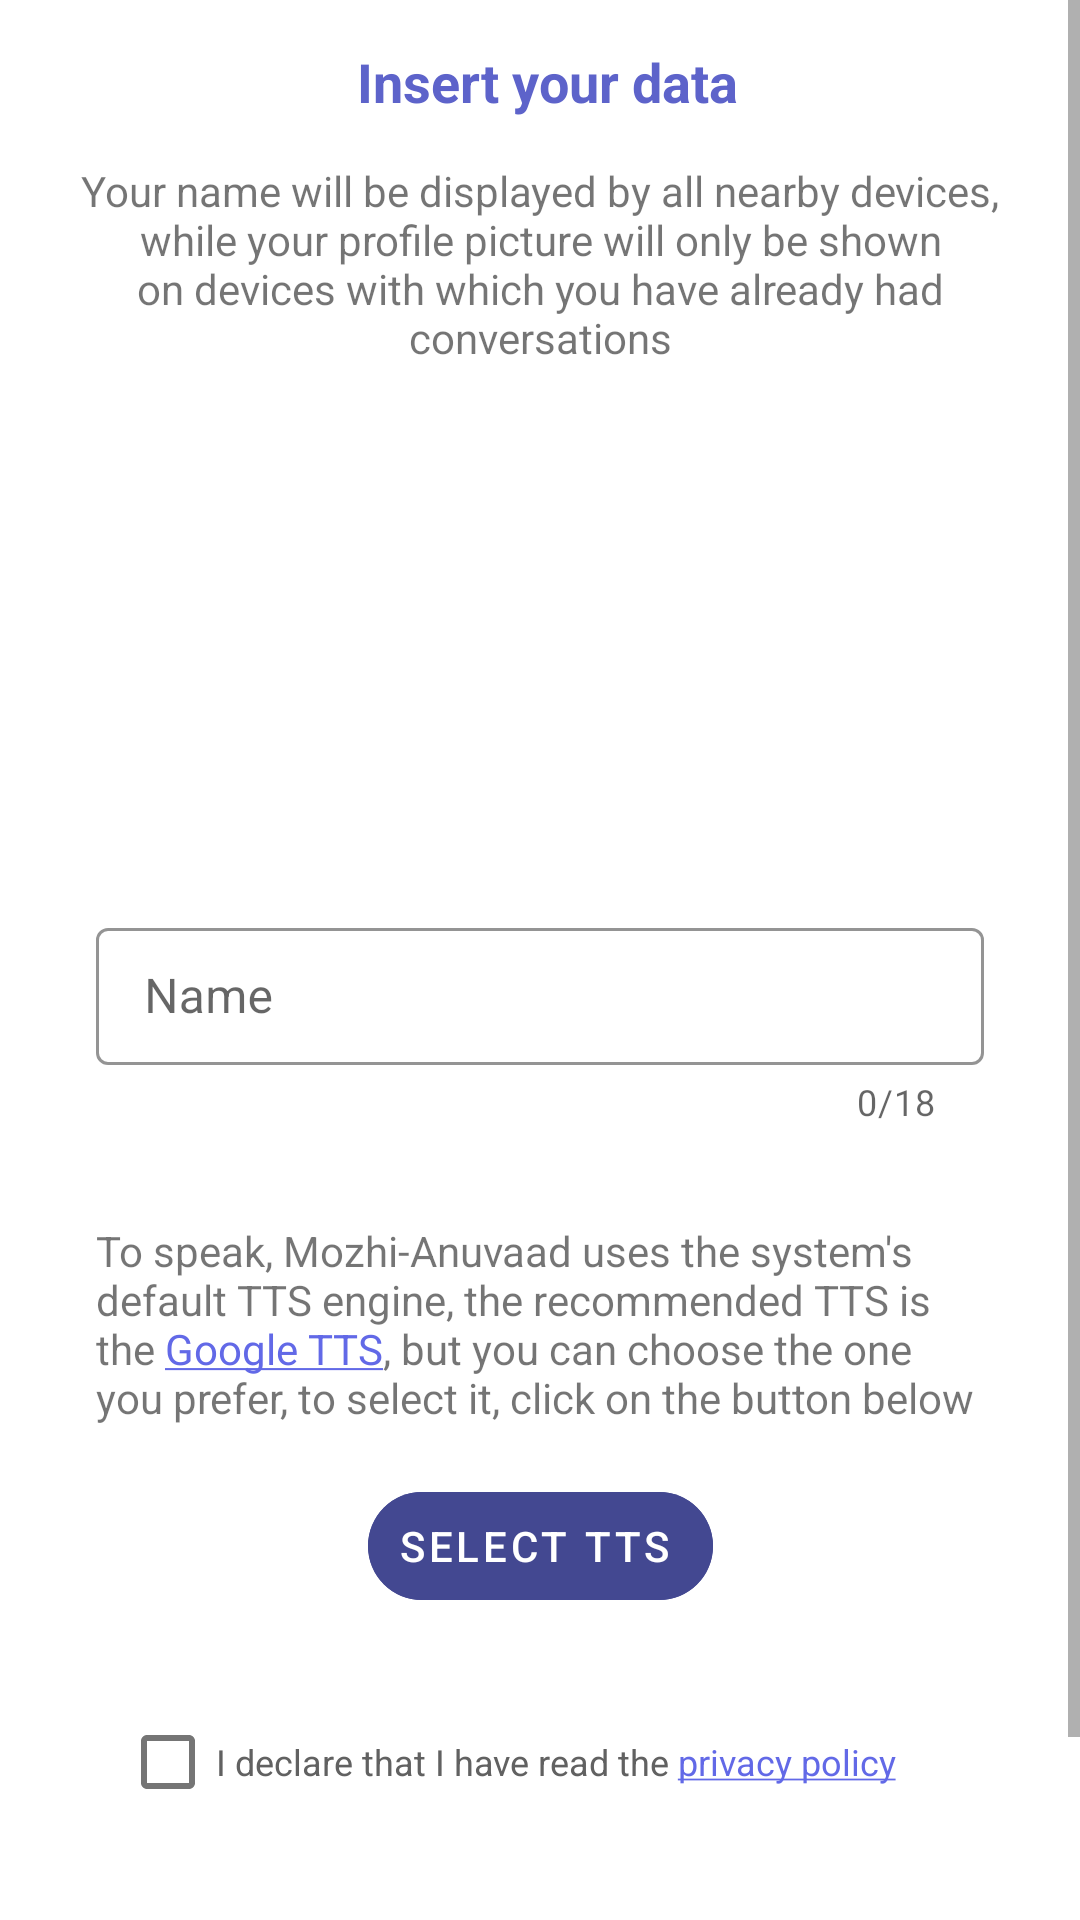

Android layout source for this screen:
<!-- AndroidManifest.xml: application theme Theme.Speech -->
<!-- res/layout/fragment_user_data.xml -->
<?xml version="1.0" encoding="utf-8"?>
<FrameLayout xmlns:android="http://schemas.android.com/apk/res/android"
    xmlns:app="http://schemas.android.com/apk/res-auto"
    xmlns:tools="http://schemas.android.com/tools"
    android:layout_width="match_parent"
    android:layout_height="match_parent"
    android:fitsSystemWindows="true">

    <androidx.core.widget.NestedScrollView
        android:id="@+id/scrollView"
        android:layout_width="match_parent"
        android:layout_height="match_parent"
        android:clipToPadding="false"
        android:fillViewport="true"
        android:scrollbars="vertical">

        <androidx.constraintlayout.widget.ConstraintLayout
            android:layout_width="match_parent"
            android:layout_height="match_parent"
            android:layout_marginStart="24dp"
            android:layout_marginEnd="24dp"
            android:focusableInTouchMode="true"
            android:visibility="visible">

            <com.google.android.material.textfield.TextInputLayout
                android:id="@+id/input_name_layout"
                android:layout_width="match_parent"
                android:layout_height="wrap_content"
                android:layout_marginStart="8dp"
                android:layout_marginTop="16dp"
                android:layout_marginEnd="8dp"
                android:layout_marginBottom="64dp"
                android:gravity="center"
                app:boxBackgroundMode="outline"
                app:boxCornerRadiusTopStart="4dp"
                app:boxCornerRadiusTopEnd="4dp"
                app:boxCornerRadiusBottomStart="4dp"
                app:boxCornerRadiusBottomEnd="4dp"
                app:counterEnabled="true"
                app:counterMaxLength="18"
                app:errorEnabled="true"
                app:layout_constraintBottom_toTopOf="@+id/buttonConfirm"
                app:layout_constraintEnd_toEndOf="parent"
                app:layout_constraintHorizontal_bias="1"
                app:layout_constraintStart_toStartOf="parent"
                app:layout_constraintTop_toBottomOf="@+id/user_image_initialization"
                app:layout_constraintVertical_bias="0">

                <com.google.android.material.textfield.TextInputEditText
                    android:id="@+id/input_name"
                    android:layout_width="match_parent"
                    android:layout_height="wrap_content"
                    android:hint="@string/hint_user_name"
                    android:backgroundTint="@color/white"
                    android:inputType="text"
                    android:foregroundTint="@color/primary"
                    android:paddingStart="16dp"
                    android:paddingEnd="16dp"
                    android:paddingTop="12dp"
                    android:paddingBottom="12dp"/>
            </com.google.android.material.textfield.TextInputLayout>

            <ImageView
                android:id="@+id/user_image_initialization"
                android:layout_width="150dp"
                android:layout_height="150dp"
                android:layout_marginStart="8dp"
                android:layout_marginTop="16dp"
                android:layout_marginEnd="8dp"
                android:layout_marginBottom="8dp"
                android:scaleType="fitXY"
                android:src="@drawable/user_icon"
                android:tint="@color/primary_very_dark"
                app:layout_constraintBottom_toBottomOf="parent"
                app:layout_constraintEnd_toEndOf="parent"
                app:layout_constraintStart_toStartOf="parent"
                app:layout_constraintTop_toBottomOf="@+id/changeEmailSummary"
                app:layout_constraintVertical_bias="0" />

            <com.google.android.material.button.MaterialButton
                android:id="@+id/buttonConfirm"
                android:layout_width="180dp"
                android:layout_height="wrap_content"
                android:layout_marginStart="40dp"
                android:layout_marginTop="8dp"
                android:layout_marginEnd="40dp"
                android:layout_marginBottom="24dp"
                android:backgroundTint="@color/primary"
                android:elevation="2dp"
                android:stateListAnimator="@null"
                android:text="@string/forward"
                android:textColor="@color/white"
                app:cornerRadius="20dp"
                app:layout_constraintBottom_toBottomOf="parent"
                app:layout_constraintEnd_toEndOf="parent"
                app:layout_constraintStart_toStartOf="parent"
                app:layout_constraintTop_toTopOf="parent"
                app:layout_constraintVertical_bias="1" />

            <TextView
                android:id="@+id/accessTitle"
                android:layout_width="wrap_content"
                android:layout_height="wrap_content"
                android:layout_marginStart="8dp"
                android:text="@string/title_fragment_user_data"
                android:textAlignment="center"
                android:textColor="@color/primary_dark"
                android:textSize="18sp"
                android:textStyle="bold"
                app:layout_constraintBottom_toTopOf="@+id/guideline8"
                app:layout_constraintEnd_toEndOf="parent"
                app:layout_constraintHorizontal_bias="0.492"
                app:layout_constraintStart_toStartOf="parent"
                app:layout_constraintTop_toTopOf="parent" />

            <TextView
                android:id="@+id/changeEmailSummary"
                android:layout_width="wrap_content"
                android:layout_height="wrap_content"
                android:layout_marginBottom="16dp"
                android:text="@string/description_fragment_user_data"
                android:textAlignment="center"
                app:layout_constraintBottom_toBottomOf="parent"
                app:layout_constraintEnd_toEndOf="parent"
                app:layout_constraintStart_toStartOf="parent"
                app:layout_constraintTop_toTopOf="@+id/guideline8"
                app:layout_constraintVertical_bias="0" />

            <androidx.constraintlayout.widget.Guideline
                android:id="@+id/guideline8"
                android:layout_width="wrap_content"
                android:layout_height="wrap_content"
                android:orientation="horizontal"
                app:layout_constraintGuide_begin="54dp" />

            

            <CheckBox
                android:id="@+id/checkBoxPrivacy"
                android:layout_width="0dp"
                android:layout_height="wrap_content"
                android:layout_marginStart="16dp"
                android:layout_marginEnd="16dp"
                android:layout_marginBottom="24dp"
                android:text="@string/privacy_check_box"
                android:textColor="#616161"
                android:textSize="12sp"
                android:visibility="visible"
                app:layout_constraintBottom_toTopOf="@+id/buttonConfirm"
                app:layout_constraintEnd_toEndOf="parent"
                app:layout_constraintHorizontal_bias="0"
                app:layout_constraintStart_toStartOf="parent"
                app:layout_constraintTop_toBottomOf="@+id/input_name_layout"
                app:layout_constraintVertical_bias="1.0" />

            <TextView
                android:id="@+id/ttsDescription"
                android:layout_width="0dp"
                android:layout_height="wrap_content"
                android:layout_marginStart="8dp"
                android:layout_marginTop="32dp"
                android:layout_marginEnd="8dp"
                android:text="@string/description_tts"
                android:textAlignment="textStart"
                app:layout_constraintBottom_toTopOf="@+id/checkBoxPrivacy"
                app:layout_constraintEnd_toEndOf="parent"
                app:layout_constraintStart_toStartOf="parent"
                app:layout_constraintTop_toBottomOf="@+id/input_name_layout"
                app:layout_constraintVertical_bias="0.0" />

            <com.google.android.material.button.MaterialButton
                android:id="@+id/buttonChangeTTS"
                android:layout_width="wrap_content"
                android:layout_height="wrap_content"
                android:layout_marginStart="40dp"
                android:layout_marginTop="16dp"
                android:layout_marginEnd="40dp"
                android:layout_marginBottom="24dp"
                android:backgroundTint="@color/primary_very_dark"
                android:elevation="2dp"
                android:outlineProvider="none"
                android:paddingStart="10dp"
                android:paddingEnd="14dp"
                android:paddingVertical="6dp"
                android:stateListAnimator="@null"
                android:text="@string/select_tts"
                android:textColor="@color/accent_white"
                app:cornerRadius="20dp"
                app:icon="@drawable/sound_icon"
                app:iconTint="@color/accent_white"
                app:layout_constraintBottom_toTopOf="@+id/checkBoxPrivacy"
                app:layout_constraintEnd_toEndOf="parent"
                app:layout_constraintStart_toStartOf="parent"
                app:layout_constraintTop_toBottomOf="@+id/ttsDescription"
                app:layout_constraintVertical_bias="0" />
        </androidx.constraintlayout.widget.ConstraintLayout>
    </androidx.core.widget.NestedScrollView>
</FrameLayout>
<!-- resources referenced by this layout -->
<resources>
  <color name="accent_white">#ffffff</color>
  <color name="primary">#6269E7</color>
  <color name="primary_dark">#5D63CA</color>
  <color name="primary_very_dark">#434891</color>
  <color name="white">#fafafa</color>
  <string name="age_check_box">I declare that I am at least 12 years old</string>
  <string name="description_fragment_user_data">Your name will be displayed by all nearby devices, while your profile picture will only be shown on devices with which you have already had conversations</string>
  <string name="description_tts">To speak, Mozhi-Anuvaad uses the system\'s default TTS engine, the recommended TTS is the <a href="https://play.google.com/store/apps/details?id=com.google.android.tts">Google TTS</a>, but you can choose the one you prefer, to select it, click on the button below</string>
  <string name="forward">forward</string>
  <string name="hint_user_name">Name</string>
  <string name="privacy_check_box">I declare that I have read the <a href="Will Enter privacy-policy link here">privacy policy</a></string>
  <string name="select_tts">Select TTS</string>
  <string name="title_fragment_user_data">Insert your data</string>
  <style name="Theme.Speech" parent="Theme.MaterialComponents.Light.NoActionBar">  
          <item name="color">@color/primary</item>
          <item name="colorPrimaryDark">@color/primary_dark</item>
          <item name="colorAccent">@color/accent</item>
          <item name="colorPrimary">@color/primary</item>
          <item name="android:windowDrawsSystemBarBackgrounds">true</item>
          <item name="android:statusBarColor">@android:color/transparent</item>
          <item name="android:windowLightStatusBar">true</item>
          <item name="cardViewStyle">@style/CardView</item>
          <item name="preferenceTheme">@style/PreferenceThemeOverlay.v14.Material</item>
      </style>
  <color name="accent">#6269e7</color>
</resources>
